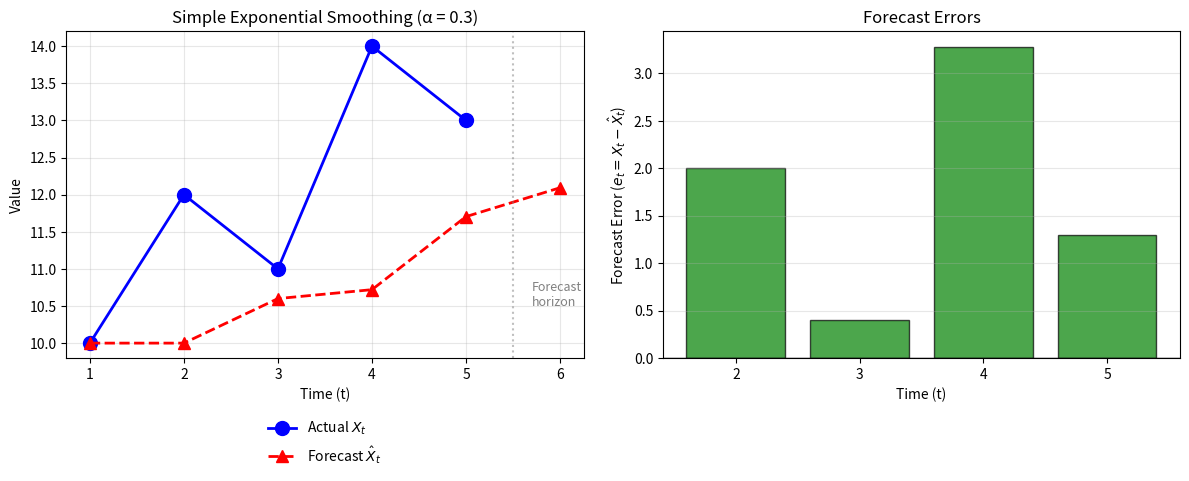

Recreate this plot in Python. (Note: this script raises an exception after producing the figure.)
"""
TSA_ch0_ex1_ses
===============
Seminar Exercise 1: Simple Exponential Smoothing

Problem: Given data [10, 12, 11, 14, 13] with α = 0.3
Calculate forecasts, errors, MAE and RMSE
"""

import numpy as np
import pandas as pd
import matplotlib.pyplot as plt

# Given data
data = np.array([10, 12, 11, 14, 13])
alpha = 0.3
n = len(data)

# Initialize arrays
forecasts = np.zeros(n + 1)  # +1 for X_hat_6
errors = np.zeros(n)

# Starting value: X_hat_1 = X_1 = 10
forecasts[0] = data[0]

print("=" * 60)
print("SIMPLE EXPONENTIAL SMOOTHING - Step by Step Solution")
print("=" * 60)
print(f"\nFormula: X_hat(t+1) = α·X_t + (1-α)·X_hat_t")
print(f"         X_hat(t+1) = {alpha}·X_t + {1-alpha}·X_hat_t")
print(f"\nStarting value: X_hat_1 = X_1 = {data[0]}")
print("-" * 60)

# Calculate forecasts step by step
for t in range(1, n + 1):
    # Forecast for time t (made at time t-1)
    forecasts[t] = alpha * data[t-1] + (1 - alpha) * forecasts[t-1]

    if t < n:
        errors[t] = data[t] - forecasts[t]
        print(f"\nStep {t}: Forecast for t={t+1}")
        print(f"  X_hat_{t+1} = {alpha} × X_{t} + {1-alpha} × X_hat_{t}")
        print(f"  X_hat_{t+1} = {alpha} × {data[t-1]} + {1-alpha} × {forecasts[t-1]:.2f}")
        print(f"  X_hat_{t+1} = {alpha * data[t-1]:.2f} + {(1-alpha) * forecasts[t-1]:.2f}")
        print(f"  X_hat_{t+1} = {forecasts[t]:.2f}")
        print(f"  Error e_{t+1} = X_{t+1} - X_hat_{t+1} = {data[t]} - {forecasts[t]:.2f} = {errors[t]:.2f}")
    else:
        print(f"\nStep {t}: Forecast for t=6 (out-of-sample)")
        print(f"  X_hat_6 = {alpha} × X_5 + {1-alpha} × X_hat_5")
        print(f"  X_hat_6 = {alpha} × {data[-1]} + {1-alpha} × {forecasts[-2]:.2f}")
        print(f"  X_hat_6 = {forecasts[-1]:.2f}")

# Summary table
print("\n" + "=" * 60)
print("SUMMARY TABLE")
print("=" * 60)
print(f"{'t':>3} {'X_t':>8} {'X_hat_t':>10} {'e_t':>8} {'|e_t|':>8} {'e_t^2':>10}")
print("-" * 60)

abs_errors = []
sq_errors = []

for t in range(n):
    if t == 0:
        print(f"{t+1:>3} {data[t]:>8.0f} {forecasts[t]:>10.2f} {'--':>8} {'--':>8} {'--':>10}")
    else:
        abs_e = abs(errors[t])
        sq_e = errors[t]**2
        abs_errors.append(abs_e)
        sq_errors.append(sq_e)
        print(f"{t+1:>3} {data[t]:>8.0f} {forecasts[t]:>10.2f} {errors[t]:>8.2f} {abs_e:>8.2f} {sq_e:>10.2f}")

print(f"{'6':>3} {'?':>8} {forecasts[-1]:>10.2f} {'--':>8} {'--':>8} {'--':>10}")
print("-" * 60)

# Calculate MAE and RMSE
mae = np.mean(abs_errors)
mse = np.mean(sq_errors)
rmse = np.sqrt(mse)

print(f"\nERROR METRICS:")
print(f"  MAE  = (|{abs_errors[0]:.2f}| + |{abs_errors[1]:.2f}| + |{abs_errors[2]:.2f}| + |{abs_errors[3]:.2f}|) / 4")
print(f"       = {sum(abs_errors):.2f} / 4 = {mae:.3f}")
print(f"\n  MSE  = ({sq_errors[0]:.2f} + {sq_errors[1]:.2f} + {sq_errors[2]:.2f} + {sq_errors[3]:.2f}) / 4")
print(f"       = {sum(sq_errors):.2f} / 4 = {mse:.3f}")
print(f"\n  RMSE = √{mse:.3f} = {rmse:.3f}")

# Visualization
fig, axes = plt.subplots(1, 2, figsize=(12, 5))

# Left: Data vs Forecasts
ax1 = axes[0]
t_vals = np.arange(1, n + 2)
ax1.plot(t_vals[:-1], data, 'bo-', markersize=10, linewidth=2, label='Actual $X_t$')
ax1.plot(t_vals, forecasts, 'r^--', markersize=8, linewidth=2, label='Forecast $\\hat{X}_t$')
ax1.axvline(x=5.5, color='gray', linestyle=':', alpha=0.5)
ax1.text(5.7, 10.5, 'Forecast\nhorizon', fontsize=9, color='gray')
ax1.set_xlabel('Time (t)')
ax1.set_ylabel('Value')
ax1.set_title(f'Simple Exponential Smoothing (α = {alpha})')
ax1.legend(loc='upper center', bbox_to_anchor=(0.5, -0.15), frameon=False)
ax1.grid(True, alpha=0.3)
ax1.set_xticks(range(1, 7))

# Right: Forecast errors
ax2 = axes[1]
ax2.bar(range(2, n+1), errors[1:], color=['green' if e > 0 else 'red' for e in errors[1:]],
        alpha=0.7, edgecolor='black')
ax2.axhline(y=0, color='black', linewidth=1)
ax2.set_xlabel('Time (t)')
ax2.set_ylabel('Forecast Error ($e_t = X_t - \\hat{X}_t$)')
ax2.set_title('Forecast Errors')
ax2.grid(True, alpha=0.3, axis='y')
ax2.set_xticks(range(2, n+1))

plt.tight_layout()
plt.savefig('../../charts/ch0_seminar_ex1_ses.png', dpi=150, bbox_inches='tight')
plt.show()

print("\n" + "=" * 60)
print("ANSWERS:")
print("=" * 60)
print(f"a) Forecasts: X̂₂={forecasts[1]:.2f}, X̂₃={forecasts[2]:.2f}, X̂₄={forecasts[3]:.2f}, X̂₅={forecasts[4]:.2f}")
print(f"b) Forecast for t=6: X̂₆ = {forecasts[5]:.2f}")
print(f"c) Errors: e₂={errors[1]:.2f}, e₃={errors[2]:.2f}, e₄={errors[3]:.2f}, e₅={errors[4]:.2f}")
print(f"d) MAE = {mae:.3f}, RMSE = {rmse:.3f}")
